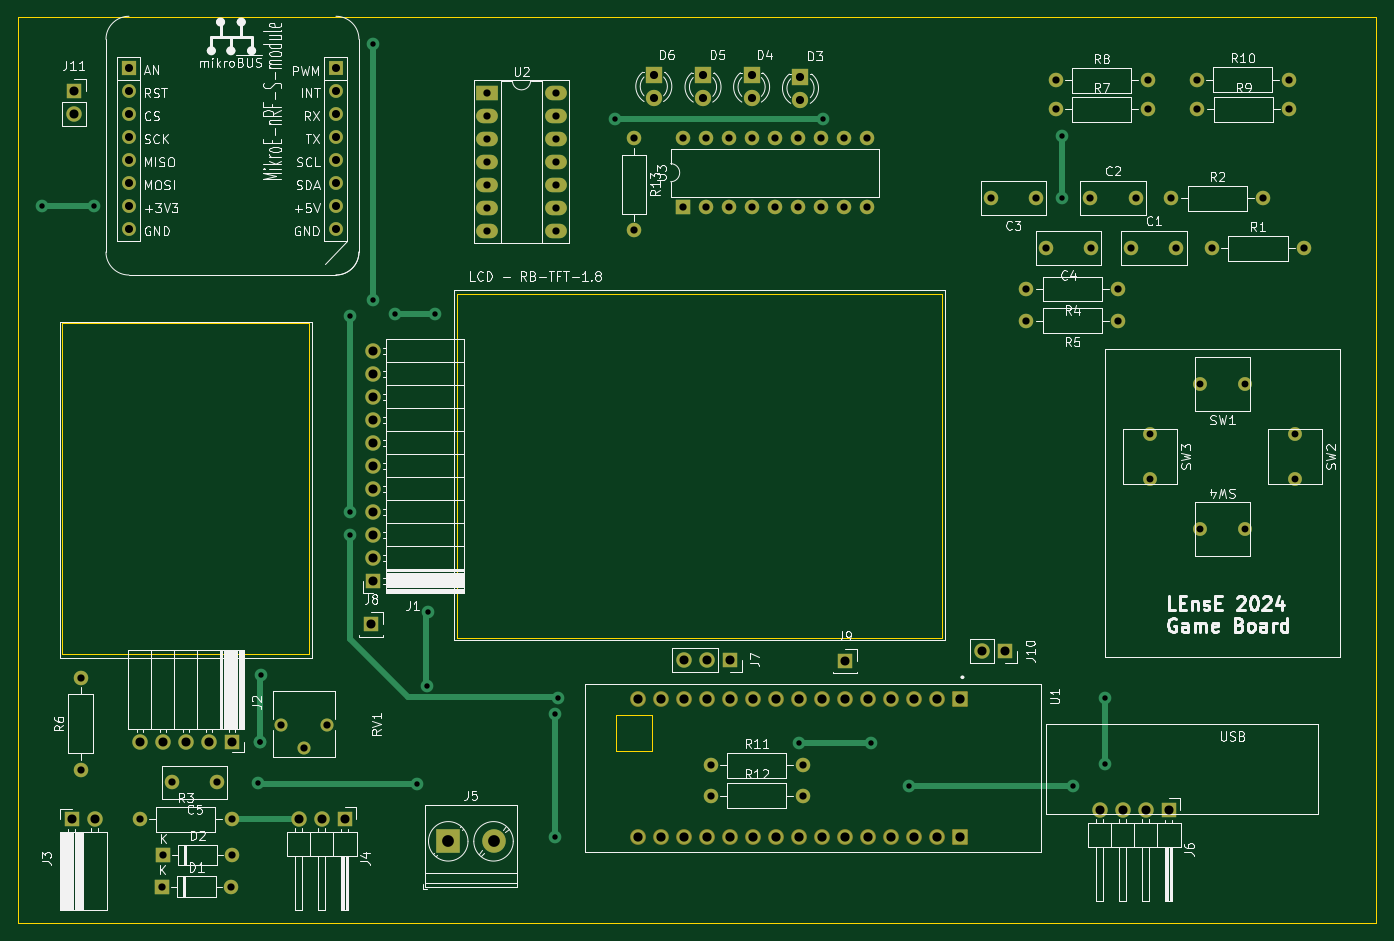
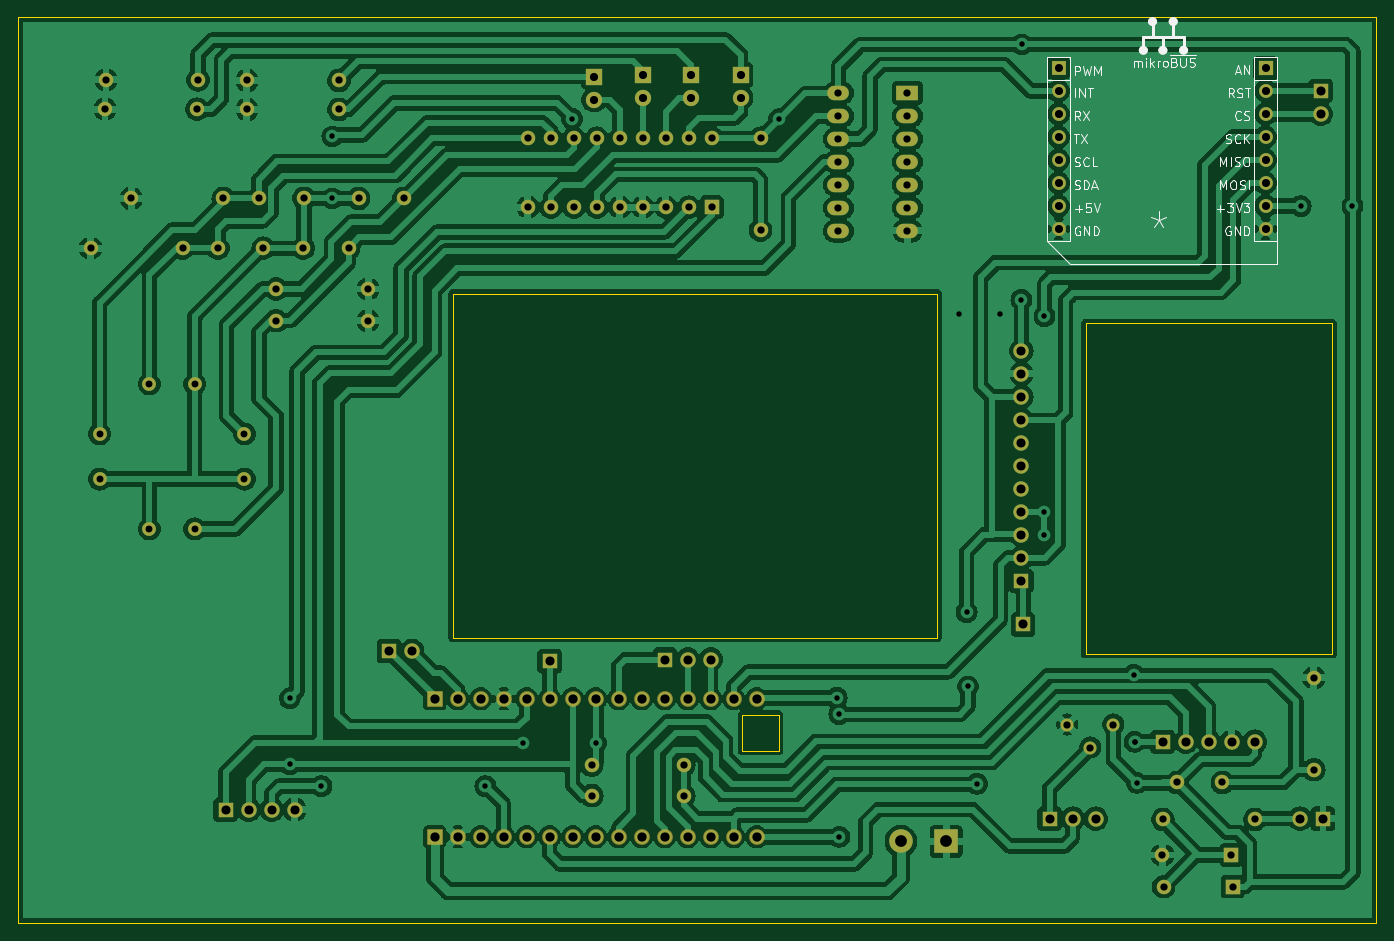
Circuit board: 11 layer files. Board 150.0 x 100.0 mm.
- bottom_copper: Game_Board_v1-B_Cu.gbr (303319 bytes)
- bottom_mask: Game_Board_v1-B_Mask.gbr (7060 bytes)
- paste: Game_Board_v1-B_Paste.gbr (456 bytes)
- bottom_silk: Game_Board_v1-B_Silkscreen.gbr (27901 bytes)
- outline: Game_Board_v1-Edge_Cuts.gbr (997 bytes)
- top_copper: Game_Board_v1-F_Cu.gbr (14734 bytes)
- top_mask: Game_Board_v1-F_Mask.gbr (7060 bytes)
- paste: Game_Board_v1-F_Paste.gbr (456 bytes)
- top_silk: Game_Board_v1-F_Silkscreen.gbr (128179 bytes)
- drill: Game_Board_v1-NPTH.drl (265 bytes)
- drill: Game_Board_v1-PTH.drl (3910 bytes)

=== bottom_copper: Game_Board_v1-B_Cu.gbr (303319 bytes, source omitted) ===
=== bottom_mask: Game_Board_v1-B_Mask.gbr (7060 bytes, source omitted) ===
=== paste: Game_Board_v1-B_Paste.gbr ===
%TF.GenerationSoftware,KiCad,Pcbnew,8.0.0*%
%TF.CreationDate,2024-05-22T20:52:51+02:00*%
%TF.ProjectId,Game_Board_v1,47616d65-5f42-46f6-9172-645f76312e6b,rev?*%
%TF.SameCoordinates,Original*%
%TF.FileFunction,Paste,Bot*%
%TF.FilePolarity,Positive*%
%FSLAX46Y46*%
G04 Gerber Fmt 4.6, Leading zero omitted, Abs format (unit mm)*
G04 Created by KiCad (PCBNEW 8.0.0) date 2024-05-22 20:52:51*
%MOMM*%
%LPD*%
G01*
G04 APERTURE LIST*
G04 APERTURE END LIST*
M02*

=== bottom_silk: Game_Board_v1-B_Silkscreen.gbr (27901 bytes, source omitted) ===
=== outline: Game_Board_v1-Edge_Cuts.gbr ===
%TF.GenerationSoftware,KiCad,Pcbnew,8.0.0*%
%TF.CreationDate,2024-05-22T20:52:51+02:00*%
%TF.ProjectId,Game_Board_v1,47616d65-5f42-46f6-9172-645f76312e6b,rev?*%
%TF.SameCoordinates,Original*%
%TF.FileFunction,Profile,NP*%
%FSLAX46Y46*%
G04 Gerber Fmt 4.6, Leading zero omitted, Abs format (unit mm)*
G04 Created by KiCad (PCBNEW 8.0.0) date 2024-05-22 20:52:51*
%MOMM*%
%LPD*%
G01*
G04 APERTURE LIST*
%TA.AperFunction,Profile*%
%ADD10C,0.050000*%
%TD*%
G04 APERTURE END LIST*
D10*
X132000000Y-63500000D02*
X282000000Y-63500000D01*
X282000000Y-163500000D01*
X132000000Y-163500000D01*
X132000000Y-63500000D01*
X136850000Y-97300000D02*
X164100000Y-97300000D01*
X164100000Y-133800000D01*
X136850000Y-133800000D01*
X136850000Y-97300000D01*
X198000000Y-140500000D02*
X202000000Y-140500000D01*
X202000000Y-144500000D01*
X198000000Y-144500000D01*
X198000000Y-140500000D01*
X180500000Y-94000000D02*
X234000000Y-94000000D01*
X234000000Y-132000000D01*
X180500000Y-132000000D01*
X180500000Y-94000000D01*
M02*

=== top_copper: Game_Board_v1-F_Cu.gbr (14734 bytes, source omitted) ===
=== top_mask: Game_Board_v1-F_Mask.gbr (7060 bytes, source omitted) ===
=== paste: Game_Board_v1-F_Paste.gbr ===
%TF.GenerationSoftware,KiCad,Pcbnew,8.0.0*%
%TF.CreationDate,2024-05-22T20:52:51+02:00*%
%TF.ProjectId,Game_Board_v1,47616d65-5f42-46f6-9172-645f76312e6b,rev?*%
%TF.SameCoordinates,Original*%
%TF.FileFunction,Paste,Top*%
%TF.FilePolarity,Positive*%
%FSLAX46Y46*%
G04 Gerber Fmt 4.6, Leading zero omitted, Abs format (unit mm)*
G04 Created by KiCad (PCBNEW 8.0.0) date 2024-05-22 20:52:51*
%MOMM*%
%LPD*%
G01*
G04 APERTURE LIST*
G04 APERTURE END LIST*
M02*

=== top_silk: Game_Board_v1-F_Silkscreen.gbr (128179 bytes, source omitted) ===
=== drill: Game_Board_v1-NPTH.drl ===
M48
; DRILL file {KiCad 8.0.0} date 2024-05-22T20:52:54+0200
; FORMAT={-:-/ absolute / inch / decimal}
; #@! TF.CreationDate,2024-05-22T20:52:54+02:00
; #@! TF.GenerationSoftware,Kicad,Pcbnew,8.0.0
; #@! TF.FileFunction,NonPlated,1,2,NPTH
FMAT,2
INCH
%
G90
G05
M30

=== drill: Game_Board_v1-PTH.drl ===
M48
; DRILL file {KiCad 8.0.0} date 2024-05-22T20:52:54+0200
; FORMAT={-:-/ absolute / inch / decimal}
; #@! TF.CreationDate,2024-05-22T20:52:54+02:00
; #@! TF.GenerationSoftware,Kicad,Pcbnew,8.0.0
; #@! TF.FileFunction,Plated,1,2,PTH
FMAT,2
INCH
; #@! TA.AperFunction,Plated,PTH,ViaDrill
T1C0.0236
; #@! TA.AperFunction,Plated,PTH,ComponentDrill
T2C0.0300
; #@! TA.AperFunction,Plated,PTH,ComponentDrill
T3C0.0315
; #@! TA.AperFunction,Plated,PTH,ComponentDrill
T4C0.0350
; #@! TA.AperFunction,Plated,PTH,ComponentDrill
T5C0.0354
; #@! TA.AperFunction,Plated,PTH,ComponentDrill
T6C0.0394
; #@! TA.AperFunction,Plated,PTH,ComponentDrill
T7C0.0402
; #@! TA.AperFunction,Plated,PTH,ComponentDrill
T8C0.0512
%
G90
G05
T1
X5.3008Y-3.3205
X5.5256Y-3.3205
X6.2382Y-5.8287
X6.248Y-5.6496
X6.248Y-5.6496
X6.252Y-5.3583
X6.6398Y-3.7992
X6.6398Y-4.65
X6.6398Y-4.752
X6.7382Y-2.6181
X6.7402Y-3.7283
X6.8346Y-3.7913
X6.9331Y-5.8327
X6.9724Y-5.4094
X6.9783Y-5.0866
X7.0098Y-3.7894
X7.5315Y-5.5295
X7.5315Y-6.063
X7.5433Y-5.4587
X7.7933Y-2.9429
X8.5906Y-5.6535
X8.6949Y-2.9409
X8.9055Y-5.6535
X9.0709Y-5.8425
X9.7362Y-3.0177
X9.7362Y-3.2874
X9.7835Y-5.8425
X9.9213Y-5.4606
X9.9213Y-5.748
T2
X10.1181Y-4.311
X10.1181Y-4.5079
X10.3346Y-4.0945
X10.3346Y-4.7244
X10.5315Y-4.0945
X10.5315Y-4.7244
X10.748Y-4.311
X10.748Y-4.5079
T3
X5.4693Y-5.3709
X5.4693Y-5.7709
X5.7252Y-5.9874
X5.822Y-6.2795
X5.8268Y-6.1417
X5.8661Y-5.8268
X6.063Y-5.8268
X6.122Y-6.2795
X6.1252Y-5.9874
X6.1268Y-6.1417
X6.3406Y-5.5748
X6.4406Y-5.6748
X6.5406Y-5.5748
X7.2354Y-2.8283
X7.2354Y-2.9283
X7.2354Y-3.0283
X7.2354Y-3.1283
X7.2354Y-3.2283
X7.2354Y-3.3283
X7.2354Y-3.4283
X7.5354Y-2.8283
X7.5354Y-2.9283
X7.5354Y-3.0283
X7.5354Y-3.1283
X7.5354Y-3.2283
X7.5354Y-3.3283
X7.5354Y-3.4283
X7.8744Y-3.0256
X7.8744Y-3.4256
X8.0862Y-3.0256
X8.0862Y-3.3256
X8.1862Y-3.0256
X8.1862Y-3.3256
X8.2083Y-5.752
X8.2083Y-5.8839
X8.2862Y-3.0256
X8.2862Y-3.3256
X8.3862Y-3.0256
X8.3862Y-3.3256
X8.4862Y-3.0256
X8.4862Y-3.3256
X8.5862Y-3.0256
X8.5862Y-3.3256
X8.6083Y-5.752
X8.6083Y-5.8839
X8.6862Y-3.0256
X8.6862Y-3.3256
X8.7862Y-3.0256
X8.7862Y-3.3256
X8.8862Y-3.0256
X8.8862Y-3.3256
X9.4252Y-3.2874
X9.5803Y-3.6811
X9.5803Y-3.8189
X9.622Y-3.2874
X9.6654Y-3.5039
X9.7077Y-2.7746
X9.7077Y-2.9006
X9.8591Y-3.2874
X9.8622Y-3.5039
X9.9803Y-3.6811
X9.9803Y-3.8189
X10.0362Y-3.5039
X10.0559Y-3.2874
X10.1077Y-2.7746
X10.1077Y-2.9006
X10.2102Y-3.2874
X10.2331Y-3.5039
X10.3205Y-2.7717
X10.3244Y-2.8996
X10.3874Y-3.5039
X10.6102Y-3.2874
X10.7205Y-2.7717
X10.7244Y-2.8996
X10.7874Y-3.5039
T4
X5.6787Y-2.7205
X5.6787Y-2.8205
X5.6787Y-2.9205
X5.6787Y-3.0205
X5.6787Y-3.1205
X5.6787Y-3.2205
X5.6787Y-3.3205
X5.6787Y-3.4205
X6.5787Y-2.7205
X6.5787Y-2.8205
X6.5787Y-2.9205
X6.5787Y-3.0205
X6.5787Y-3.1205
X6.5787Y-3.2205
X6.5787Y-3.3205
X6.5787Y-3.4205
T5
X7.9606Y-2.7504
X7.9606Y-2.8504
X8.1746Y-2.7528
X8.1746Y-2.8528
X8.3858Y-2.7528
X8.3858Y-2.8528
X8.5984Y-2.7583
X8.5984Y-2.8583
T6
X5.4291Y-5.9843
X5.439Y-2.8193
X5.439Y-2.9193
X5.5291Y-5.9843
X5.726Y-5.6496
X5.826Y-5.6496
X5.926Y-5.6496
X6.026Y-5.6496
X6.126Y-5.6496
X6.4173Y-5.9843
X6.5173Y-5.9843
X6.6173Y-5.9843
X6.7323Y-5.1398
X6.7402Y-3.95
X6.7402Y-4.05
X6.7402Y-4.15
X6.7402Y-4.25
X6.7402Y-4.35
X6.7402Y-4.45
X6.7402Y-4.55
X6.7402Y-4.65
X6.7402Y-4.75
X6.7402Y-4.85
X6.7402Y-4.95
X8.0904Y-5.2923
X8.1904Y-5.2923
X8.2904Y-5.2923
X8.7913Y-5.2992
X9.3892Y-5.2549
X9.4892Y-5.2549
X9.9Y-5.9449
X10.0Y-5.9449
X10.1Y-5.9449
X10.2Y-5.9449
T7
X7.8913Y-5.463
X7.8913Y-6.063
X7.9913Y-5.463
X7.9913Y-6.063
X8.0913Y-5.463
X8.0913Y-6.063
X8.1913Y-5.463
X8.1913Y-6.063
X8.2913Y-5.463
X8.2913Y-6.063
X8.3913Y-5.463
X8.3913Y-6.063
X8.4913Y-5.463
X8.4913Y-6.063
X8.5913Y-5.463
X8.5913Y-6.063
X8.6913Y-5.463
X8.6913Y-6.063
X8.7913Y-5.463
X8.7913Y-6.063
X8.8913Y-5.463
X8.8913Y-6.063
X8.9913Y-5.463
X8.9913Y-6.063
X9.0913Y-5.463
X9.0913Y-6.063
X9.1913Y-5.463
X9.1913Y-6.063
X9.2913Y-5.463
X9.2913Y-6.063
T8
X7.0669Y-6.0827
X7.2638Y-6.0827
M30

